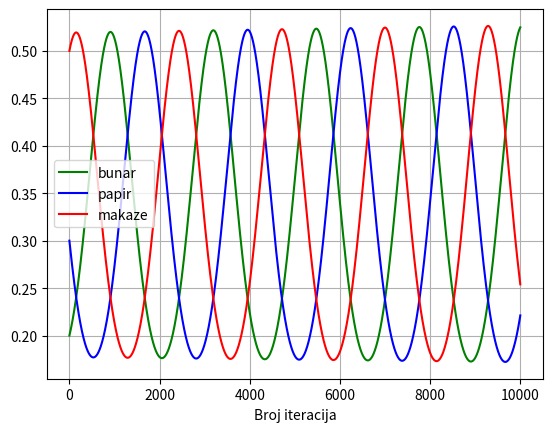

Here is the Python script that generated this plot:
import matplotlib.pyplot as plt
import numpy as np


xB = [0.2]
xP = [0.3]
xM = [0.5]
dt = 0.005


def simulation(N):

    for i in range(N):

        # dobiti
        u_bunar = xP[i] * -1 + xM[i] * 1
        u_papir = xB[i] * 1 + xM[i] * -1
        u_makaze = xB[i] * -1 + xP[i] * 1
        uAvg = xB[i] * u_bunar + xP[i] * u_papir + xM[i] * u_makaze
        xB.append(xB[i] + (xB[i] * (u_bunar - uAvg)) * dt)
        xP.append(xP[i] + (xP[i] * (u_papir - uAvg)) * dt)
        xM.append(xM[i] + (xM[i] * (u_makaze - uAvg)) * dt)

    return xB, xP, xM


N = 10000
bunar, papir, makaze = simulation(N)
x_axis = np.arange(0, N+1).tolist()

plt.plot(x_axis, bunar, 'g', label='bunar')
plt.plot(x_axis, papir, 'b', label='papir')
plt.plot(x_axis, makaze, 'r', label='makaze')
plt.xlabel("Broj iteracija")

plt.legend(loc='best')
plt.grid()
plt.savefig('bpm.png')
plt.show()
